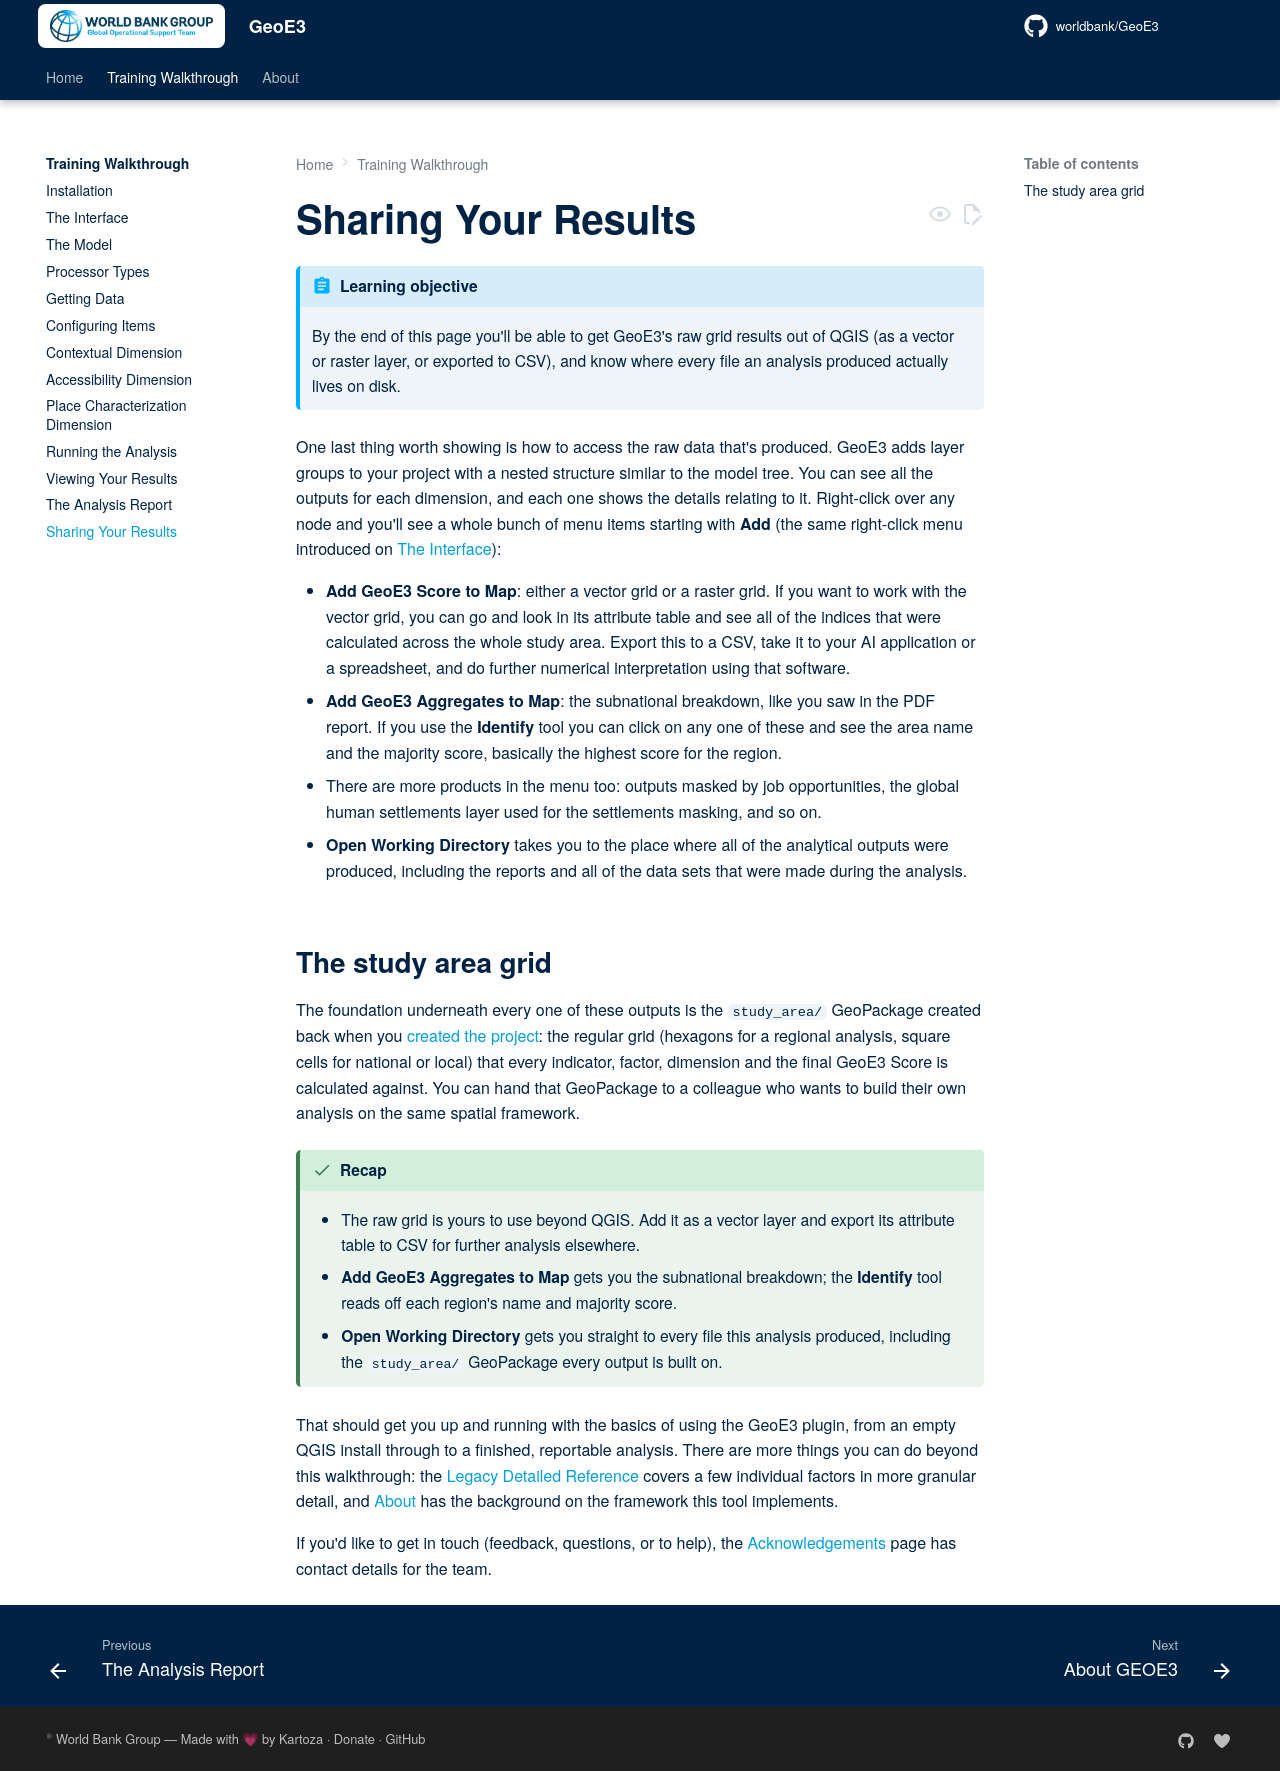

repository: worldbank/GeoE3 · page: training/sharing/index.html · generator: mkdocs

# Sharing Your Results

!!! abstract "Learning objective"
    By the end of this page you'll be able to get GeoE3's raw grid
    results out of QGIS (as a vector or raster layer, or exported to
    CSV), and know where every file an analysis produced actually lives
    on disk.

One last thing worth showing is how to access the raw data that's
produced. GeoE3 adds layer groups to your project with a nested structure
similar to the model tree. You can see all the outputs for each
dimension, and each one shows the details relating to it. Right-click
over any node and you'll see a whole bunch of menu items starting with
**Add** (the same right-click menu introduced on [The
Interface](interface.md#right-click-to-interact-with-items)):

- **Add GeoE3 Score to Map**: either a vector grid or a raster grid.
  If you want to work with the vector grid, you can go and look in its
  attribute table and see all of the indices that were calculated across
  the whole study area. Export this to a CSV, take it to your AI
  application or a spreadsheet, and do further numerical interpretation
  using that software.
- **Add GeoE3 Aggregates to Map**: the subnational breakdown, like you
  saw in the PDF report. If you use the **Identify** tool you can click
  on any one of these and see the area name and the majority score,
  basically the highest score for the region.
- There are more products in the menu too: outputs masked by job
  opportunities, the global human settlements layer used for the
  settlements masking, and so on.
- **Open Working Directory** takes you to the place where all of the
  analytical outputs were produced, including the reports and all of the
  data sets that were made during the analysis.

## The study area grid

The foundation underneath every one of these outputs is the
`study_area/` GeoPackage created back when you [created the
project](interface.md#what-happens-next-the-study-area-grid): the
regular grid (hexagons for a regional analysis, square cells for
national or local) that every indicator, factor, dimension and the final
GeoE3 Score is calculated against. You can hand that GeoPackage to a
colleague who wants to build their own analysis on the same spatial
framework.

!!! success "Recap"
    - The raw grid is yours to use beyond QGIS. Add it as a vector
      layer and export its attribute table to CSV for further analysis
      elsewhere.
    - **Add GeoE3 Aggregates to Map** gets you the subnational
      breakdown; the **Identify** tool reads off each region's name and
      majority score.
    - **Open Working Directory** gets you straight to every file this
      analysis produced, including the `study_area/` GeoPackage every
      output is built on.

That should get you up and running with the basics of using the GeoE3
plugin, from an empty QGIS install through to a finished, reportable
analysis. There are more things you can do beyond this walkthrough: the
[Legacy Detailed Reference](../about/legacy-detailed-reference.md) covers
a few individual factors in more granular detail, and
[About](../about/index.md) has the background on the framework this tool
implements.

If you'd like to get in touch (feedback, questions, or to help), the
[Acknowledgements](../about/acknowledgements.md) page has contact details
for the team.
